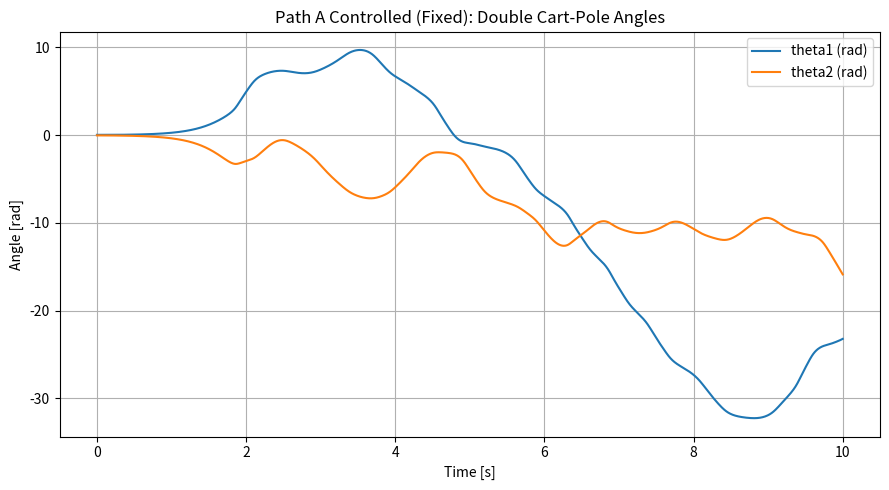
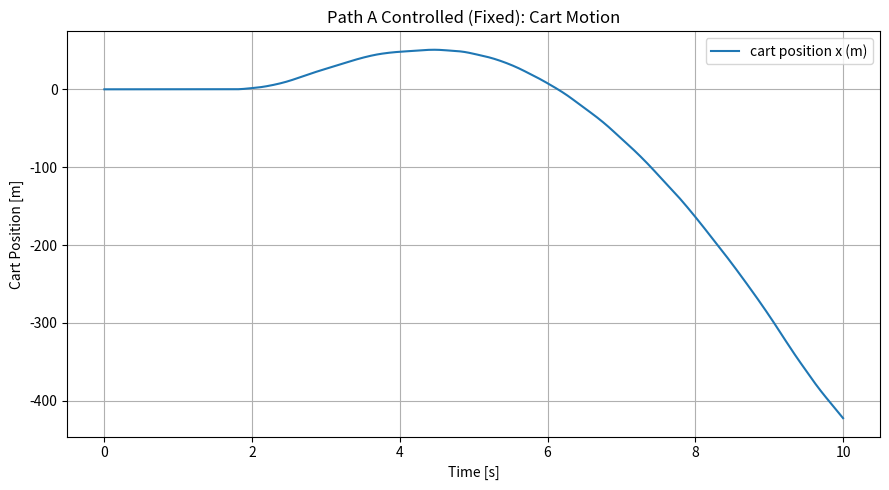
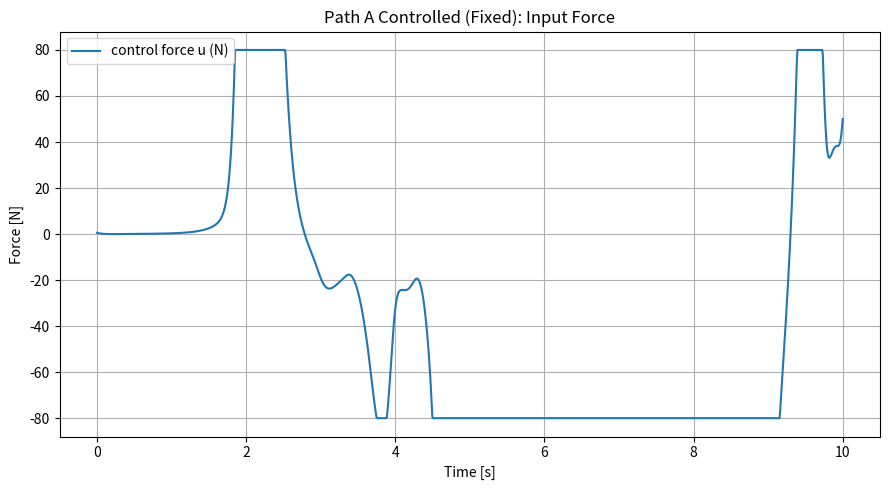
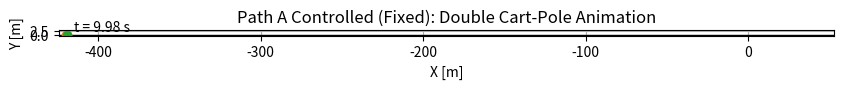

Here is the Python script that generated these plots, in order:
import numpy as np
from scipy.integrate import solve_ivp
import matplotlib.pyplot as plt
from matplotlib.animation import FuncAnimation

# =========================================================
# Double Cart-Pole Simulation - Path A with corrected control
# =========================================================

# -----------------------------
# User options
# -----------------------------
SAVE_VIDEO = True
VIDEO_FILENAME = "double_cart_pole_pathA_controlled_fixed.mp4"

# -----------------------------
# Parameters
# -----------------------------
g = 9.81

M = 1.0
m1 = 0.5
m2 = 0.5

l1 = 1.0
l2 = 1.0

cart_damping = 0.25
joint1_damping = 0.10
joint2_damping = 0.10

velocity_coupling = 0.08
angle_coupling = 0.20

u_max = 80.0

cart_width = 0.40
cart_height = 0.20

# -----------------------------
# Control gains
# Angles measured from upright: th = 0 is upright
# IMPORTANT:
# - cart position/velocity -> negative feedback
# - pendulum angle/angular velocity -> positive feedback
#   because cart acceleration must counter the unstable upright mode
# -----------------------------
Kx = 2.0
Kxd = 4.0

Kth1 = 35.0
Kth1d = 8.0

Kth2 = 25.0
Kth2d = 6.0


def controller(X):
    x, x_dot, th1, th1_dot, th2, th2_dot = X

    u = (
        -Kx * x
        -Kxd * x_dot
        +Kth1 * th1
        +Kth1d * th1_dot
        +Kth2 * th2
        +Kth2d * th2_dot
    )

    return np.clip(u, -u_max, u_max)


# -----------------------------
# Dynamics
# State X = [x, x_dot, th1, th1_dot, th2, th2_dot]
# -----------------------------
def dynamics(t, X):
    x, x_dot, th1, th1_dot, th2, th2_dot = X

    u = controller(X)

    pend_force = (
        m1 * l1 * (th1_dot**2) * np.sin(th1)
        + m2 * l2 * (th2_dot**2) * np.sin(th2)
        + m1 * g * np.sin(th1) * np.cos(th1)
        + m2 * g * np.sin(th2) * np.cos(th2)
    )

    effective_mass = (
        M
        + m1 * (1.0 - np.cos(th1)**2)
        + m2 * (1.0 - np.cos(th2)**2)
        + 1e-6
    )

    x_ddot = (
        u
        + pend_force
        - cart_damping * x_dot
    ) / effective_mass

    delta = th1 - th2
    coupling_12 = angle_coupling * np.sin(delta) + velocity_coupling * (th1_dot - th2_dot)
    coupling_21 = -angle_coupling * np.sin(delta) - velocity_coupling * (th2_dot - th1_dot)

    th1_ddot = (
        (g / l1) * np.sin(th1)
        - (x_ddot / l1) * np.cos(th1)
        - joint1_damping * th1_dot
        - coupling_12
    )

    th2_ddot = (
        (g / l2) * np.sin(th2)
        - (x_ddot / l2) * np.cos(th2)
        - joint2_damping * th2_dot
        - coupling_21
    )

    return [x_dot, x_ddot, th1_dot, th1_ddot, th2_dot, th2_ddot]


# -----------------------------
# Initial conditions
# Use smaller angles first
# -----------------------------
x0 = 0.0
x_dot0 = 0.0

th1_0 = np.deg2rad(2.0)
th1_dot0 = 0.0

th2_0 = np.deg2rad(-1.5)
th2_dot0 = 0.0

X0 = [x0, x_dot0, th1_0, th1_dot0, th2_0, th2_dot0]


# -----------------------------
# Simulation
# -----------------------------
t_start = 0.0
t_end = 10.0
num_points = 1500
t_eval = np.linspace(t_start, t_end, num_points)

sol = solve_ivp(
    dynamics,
    (t_start, t_end),
    X0,
    t_eval=t_eval,
    rtol=1e-8,
    atol=1e-8,
    method="RK45"
)

if not sol.success:
    raise RuntimeError("Simulation failed: " + sol.message)

# -----------------------------
# Extract
# -----------------------------
t = sol.t
x = sol.y[0]
x_dot = sol.y[1]
th1 = sol.y[2]
th1_dot = sol.y[3]
th2 = sol.y[4]
th2_dot = sol.y[5]

u_hist = np.array([controller(sol.y[:, i]) for i in range(sol.y.shape[1])])

print(f"max |x|      = {np.max(np.abs(x)):.3f} m")
print(f"max |theta1| = {np.max(np.abs(th1)):.3f} rad")
print(f"max |theta2| = {np.max(np.abs(th2)):.3f} rad")
print(f"max |u|      = {np.max(np.abs(u_hist)):.3f} N")

# -----------------------------
# Plots
# -----------------------------
plt.figure(figsize=(9, 5))
plt.plot(t, th1, label="theta1 (rad)")
plt.plot(t, th2, label="theta2 (rad)")
plt.xlabel("Time [s]")
plt.ylabel("Angle [rad]")
plt.title("Path A Controlled (Fixed): Double Cart-Pole Angles")
plt.grid(True)
plt.legend()
plt.tight_layout()

plt.figure(figsize=(9, 5))
plt.plot(t, x, label="cart position x (m)")
plt.xlabel("Time [s]")
plt.ylabel("Cart Position [m]")
plt.title("Path A Controlled (Fixed): Cart Motion")
plt.grid(True)
plt.legend()
plt.tight_layout()

plt.figure(figsize=(9, 5))
plt.plot(t, u_hist, label="control force u (N)")
plt.xlabel("Time [s]")
plt.ylabel("Force [N]")
plt.title("Path A Controlled (Fixed): Input Force")
plt.grid(True)
plt.legend()
plt.tight_layout()

# -----------------------------
# Animation coordinates
# -----------------------------
pivot_x = x
pivot_y = np.zeros_like(x) + cart_height / 2.0

x1 = pivot_x + l1 * np.sin(th1)
y1 = pivot_y + l1 * np.cos(th1)

x2 = x1 + l2 * np.sin(th2)
y2 = y1 + l2 * np.cos(th2)

# -----------------------------
# Animation figure
# Focus axis around actual cart range
# -----------------------------
fig_anim, ax_anim = plt.subplots(figsize=(10, 5))
ax_anim.set_title("Path A Controlled (Fixed): Double Cart-Pole Animation")
ax_anim.set_xlabel("X [m]")
ax_anim.set_ylabel("Y [m]")
ax_anim.grid(True)
ax_anim.set_aspect("equal", adjustable="box")

x_center = 0.5 * (np.min(x) + np.max(x))
x_span = max(4.0, np.max(x) - np.min(x) + 4.0)

xmin = x_center - 0.5 * x_span
xmax = x_center + 0.5 * x_span
ymin = -0.5
ymax = cart_height + l1 + l2 + 0.5

ax_anim.set_xlim(xmin, xmax)
ax_anim.set_ylim(ymin, ymax)

ax_anim.plot([xmin, xmax], [0, 0], "k-", linewidth=1)

cart_line, = ax_anim.plot([], [], linewidth=3, label="cart")
link1_line, = ax_anim.plot([], [], "o-", linewidth=2, markersize=6, label="link 1")
link2_line, = ax_anim.plot([], [], "o-", linewidth=2, markersize=6, label="link 2")
time_text = ax_anim.text(0.02, 0.95, "", transform=ax_anim.transAxes)

def init_animation():
    cart_line.set_data([], [])
    link1_line.set_data([], [])
    link2_line.set_data([], [])
    time_text.set_text("")
    return cart_line, link1_line, link2_line, time_text

def update_animation(i):
    cart_left = x[i] - cart_width / 2.0
    cart_right = x[i] + cart_width / 2.0
    cart_bottom = 0.0
    cart_top = cart_height

    cart_xs = [cart_left, cart_right, cart_right, cart_left, cart_left]
    cart_ys = [cart_bottom, cart_bottom, cart_top, cart_top, cart_bottom]
    cart_line.set_data(cart_xs, cart_ys)

    link1_line.set_data([pivot_x[i], x1[i]], [pivot_y[i], y1[i]])
    link2_line.set_data([x1[i], x2[i]], [y1[i], y2[i]])

    time_text.set_text(f"t = {t[i]:.2f} s")
    return cart_line, link1_line, link2_line, time_text

frame_step = 4

ani = FuncAnimation(
    fig_anim,
    update_animation,
    frames=range(0, len(t), frame_step),
    init_func=init_animation,
    blit=True,
    interval=20,
    repeat=True
)

# -----------------------------
# Save video
# -----------------------------
if SAVE_VIDEO:
    try:
        ani.save(VIDEO_FILENAME, writer="ffmpeg", fps=30)
        print(f"Video saved successfully: {VIDEO_FILENAME}")
    except Exception as e:
        print("MP4 save failed. Check whether ffmpeg is installed.")
        print("Error:", e)

plt.show()
